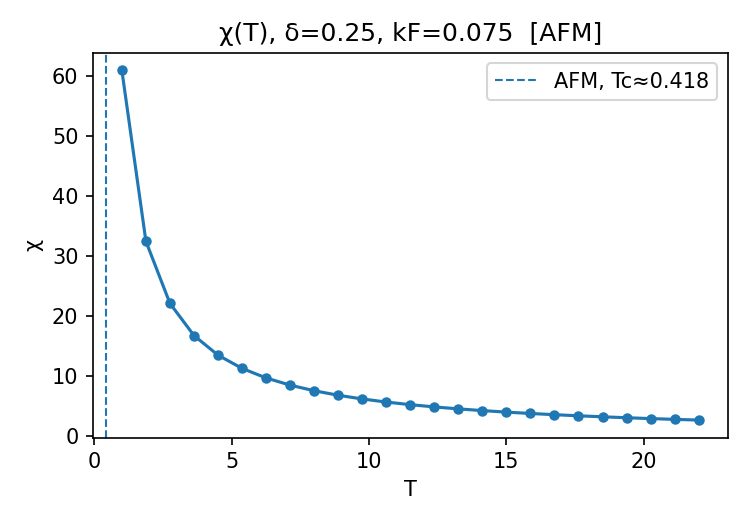

Data behind this chart, as committed beside it:
T, chi, chi_err
1.000000000000000000e+00, 6.100000000000000000e+01, nan
1.875000000000000000e+00, 3.253333333333333144e+01, nan
2.750000000000000000e+00, 2.218181818181818343e+01, nan
3.625000000000000000e+00, 1.682758620689655160e+01, nan
4.500000000000000000e+00, 1.355555555555555536e+01, nan
5.375000000000000000e+00, 1.134883720930232620e+01, nan
6.250000000000000000e+00, 9.759999999999999787e+00, nan
7.125000000000000000e+00, 8.561403508771929793e+00, nan
8.000000000000000000e+00, 7.625000000000000000e+00, nan
8.875000000000000000e+00, 6.873239436619718035e+00, nan
9.750000000000000000e+00, 6.256410256410256387e+00, nan
1.062500000000000000e+01, 5.740991319575699414e+00, 2.618408910083264737e-04
1.150000000000000000e+01, 5.303834638631503395e+00, 4.188049742415320088e-04
1.237500000000000000e+01, 4.928339128994865703e+00, 5.499877372345684688e-04
1.325000000000000000e+01, 4.602734301268172068e+00, 5.546854868866440318e-04
1.412500000000000000e+01, 4.316216422457565649e+00, 8.088302271758278112e-04
1.500000000000000000e+01, 4.062465607650272759e+00, 1.041013326040209725e-03
1.587500000000000000e+01, 3.836707836323738352e+00, 1.346624380839970495e-03
1.675000000000000000e+01, 3.633229262539759752e+00, 1.447814819572728869e-03
1.762500000000000000e+01, 3.448148670154632889e+00, 1.671891883338120534e-03
1.850000000000000000e+01, 3.283373922020381031e+00, 1.747588606251133285e-03
1.937500000000000000e+01, 3.125372201797990357e+00, 2.129328915326490594e-03
2.025000000000000000e+01, 2.983938311273021338e+00, 2.347298134949040924e-03
2.112500000000000000e+01, 2.855340561451159331e+00, 2.636156668634973086e-03
2.200000000000000000e+01, 2.734185764530551399e+00, 2.861551496430890691e-03
